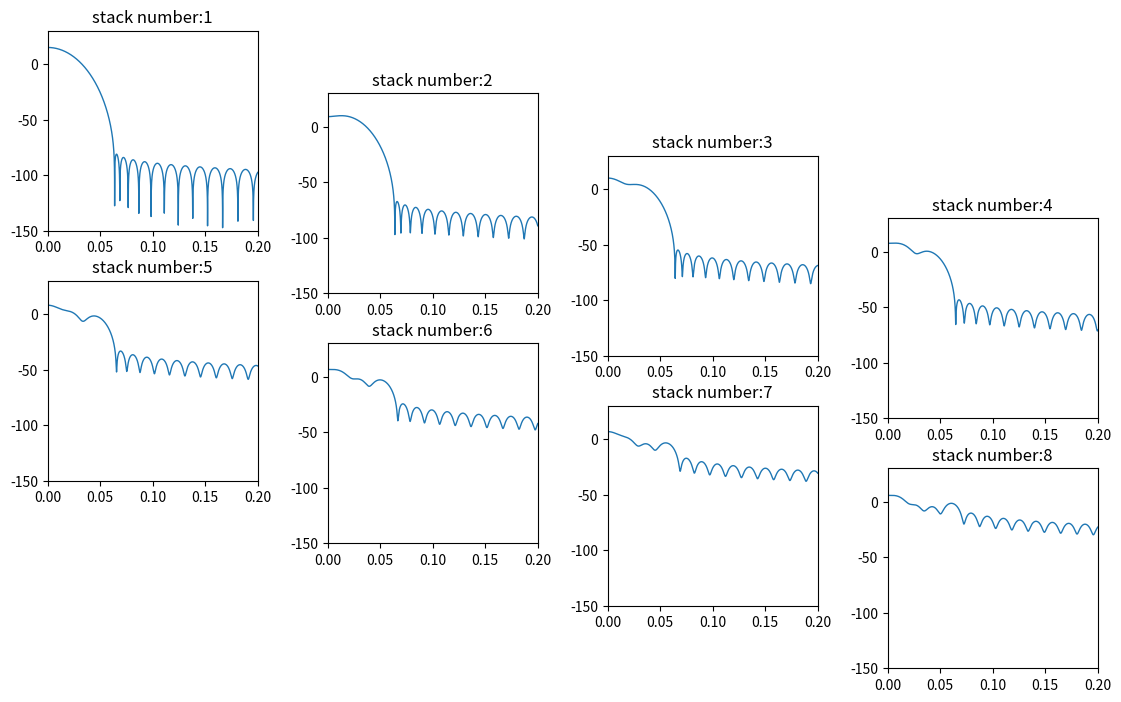

This chart was generated by the following Python code:
#!/usr/bin/env python
from scipy.signal import windows, freqz
from scipy.fftpack import fft,ifft
import matplotlib.pylab as plt 
import numpy as np
fn = 8192
M = 64
NW = 4
win, eigvals = windows.dpss(M, NW, 8, return_ratios=True)
newin = np.zeros([len(win),M])
w = np.zeros([len(win),fn])
h = np.zeros([len(win),fn],dtype='complex')

for i in range(0,len(win)):
    for j in range(0,i+1):
        newin[i]+=win[j]/eigvals[j]
    newin[i]/=(j+1)
    
for i in range(len(win)):
    w[i],h[i]=freqz(newin[i],worN=fn)

fig = plt.figure(figsize=(14,5))
ax=[]
for i in range(len(win)):
    rect = [0.05+(i%4)*0.2,0.55-0.5*(i/4),0.15,0.4]
    ax.append(plt.axes(rect))
#    ax.append(fig.add_subplot(len(win),1,i+1))
    ax[i].plot(w[i]/(2*np.pi),20*np.log10(np.abs(h[i])),linewidth=1.)
    ax[i].set(xlim=[0,0.2],ylim=[-150,30],title='stack number:'+str(i+1))

plt.savefig('stack.pdf')
plt.show()

'''
ax1.plot(win.T, linewidth=1.)
for i in range(len(win)):
    ax2.plot(w[i]/(2*np.pi),20*np.log10(np.abs(h[i])),linewidth=1.)
ax1.set(xlim=[0, M-1], xlabel='Time',title='DPSS, M=%d, NW0=%0.1f' % (M, NW))
ax2.set(xlim=[0,0.5],ylim=[-200,50],xlabel='Frequency',ylabel='Magnitude(dB)',title='Amp Spectrum')
ax1.legend(['win[%d] (%0.4f)' % (ii, ratio)
for ii, ratio in enumerate(eigvals)])
ax2.legend(['win[%d] (%0.4f)' % (ii, ratio)
for ii, ratio in enumerate(eigvals)])
fig.tight_layout()
plt.savefig('dpss.pdf')
plt.show()
'''
